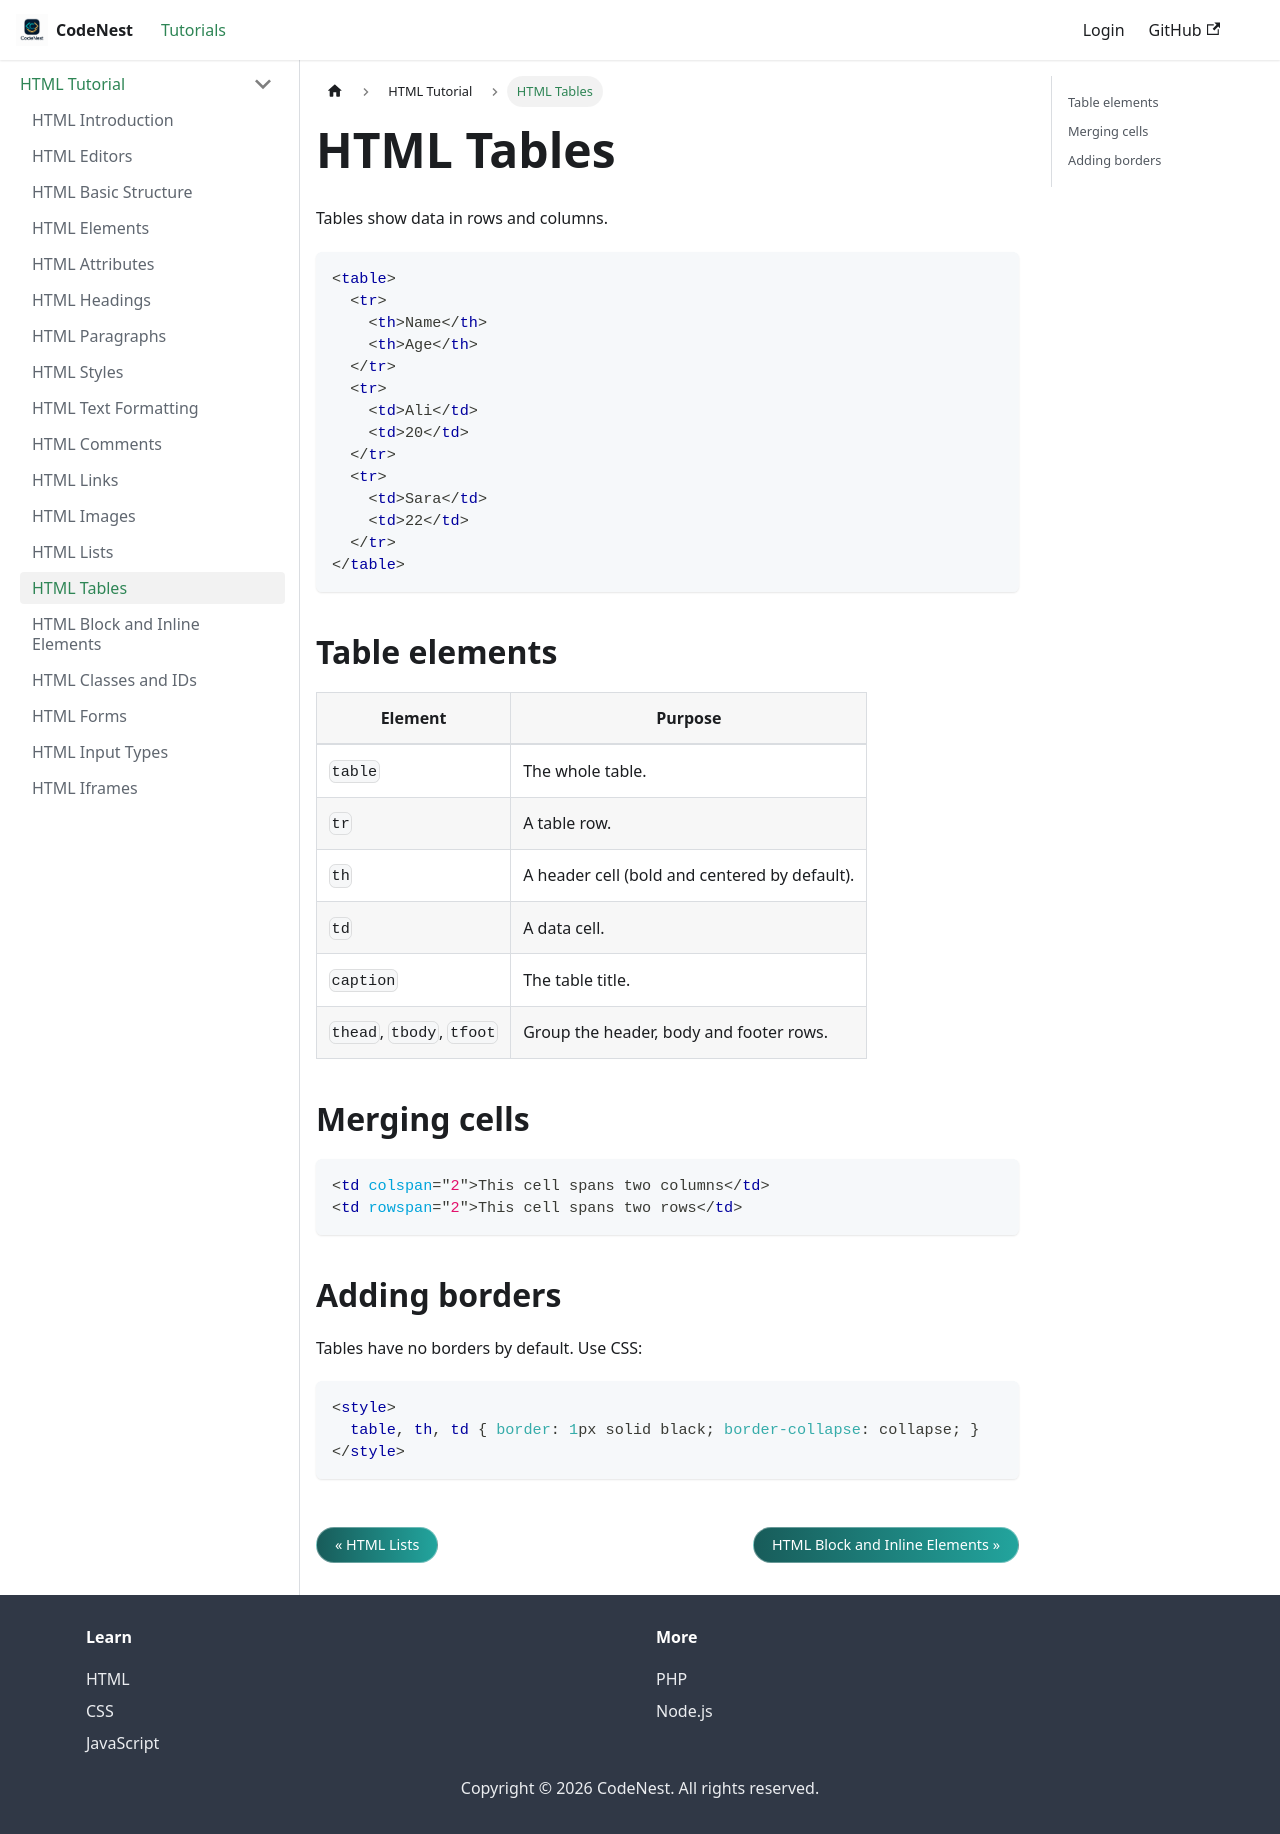

repository: adnankhan112/codenest · page: docs/html/tables.html · generator: docusaurus

---
title: HTML Tables
sidebar_position: 14
---

# HTML Tables

Tables show data in rows and columns.

```html
<table>
  <tr>
    <th>Name</th>
    <th>Age</th>
  </tr>
  <tr>
    <td>Ali</td>
    <td>20</td>
  </tr>
  <tr>
    <td>Sara</td>
    <td>22</td>
  </tr>
</table>
```

## Table elements

| Element | Purpose |
| --- | --- |
| `table` | The whole table. |
| `tr` | A table row. |
| `th` | A header cell (bold and centered by default). |
| `td` | A data cell. |
| `caption` | The table title. |
| `thead`, `tbody`, `tfoot` | Group the header, body and footer rows. |

## Merging cells

```html
<td colspan="2">This cell spans two columns</td>
<td rowspan="2">This cell spans two rows</td>
```

## Adding borders

Tables have no borders by default. Use CSS:

```html
<style>
  table, th, td { border: 1px solid black; border-collapse: collapse; }
</style>
```
